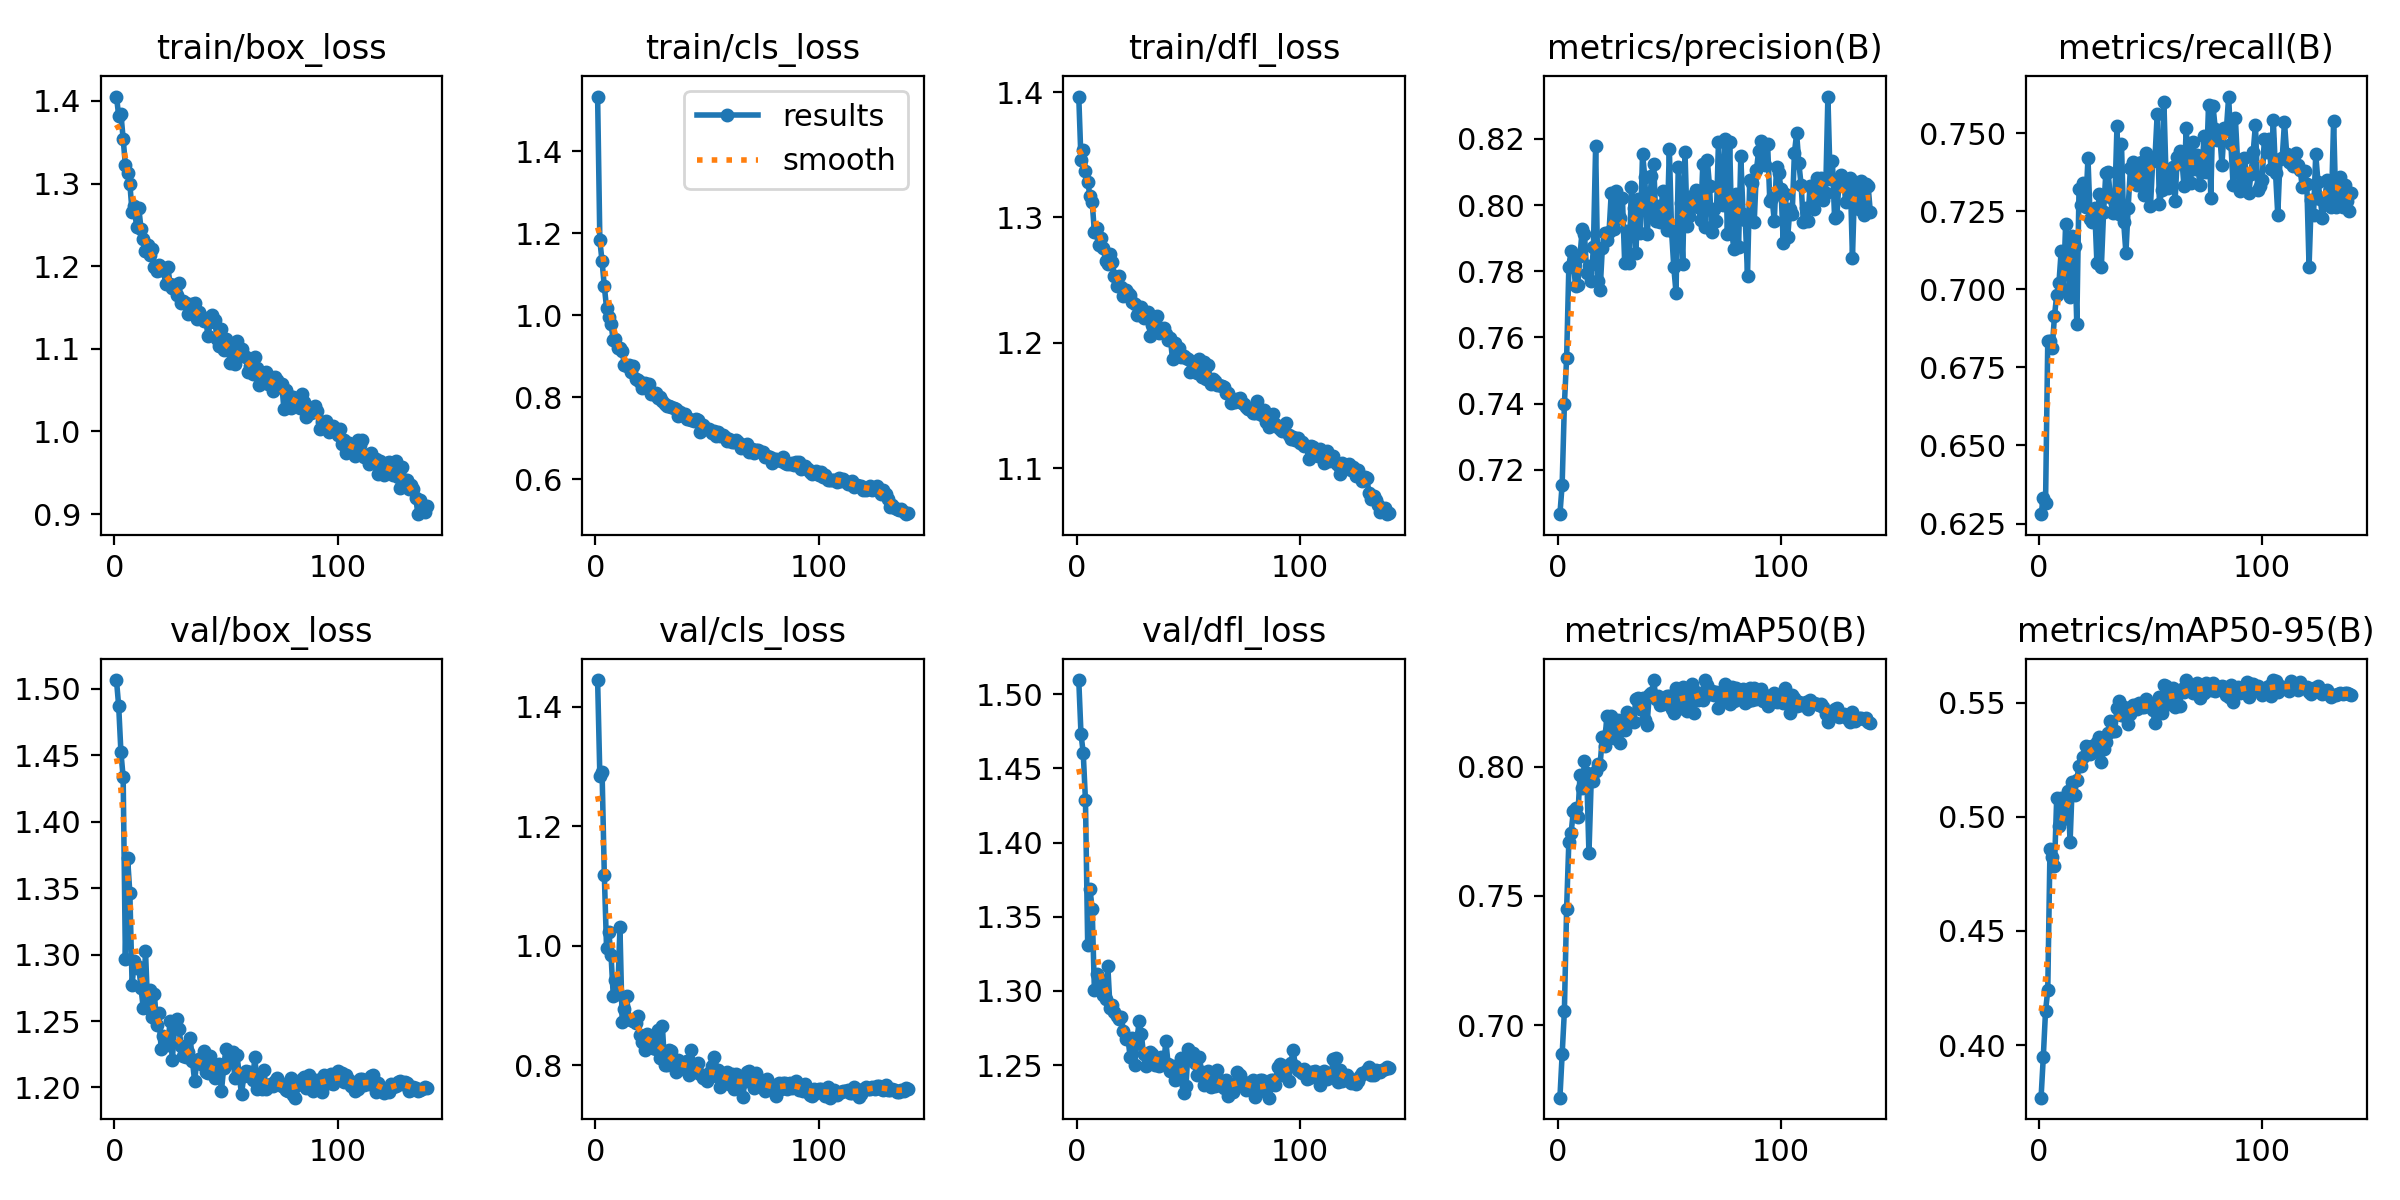

Data behind this chart, as committed beside it:
epoch, train/box_loss, train/cls_loss, train/dfl_loss, metrics/precision(B), metrics/recall(B), metrics/mAP50(B), metrics/mAP50-95(B), val/box_loss, val/cls_loss, val/dfl_loss, lr/pg0, lr/pg1, lr/pg2
1, 1.405, 1.534, 1.397, 0.7066, 0.628, 0.672, 0.377, 1.507, 1.445, 1.51, 0.0006632, 0.0006632, 0.0006632
2, 1.382, 1.183, 1.346, 0.7155, 0.6332, 0.6889, 0.3948, 1.487, 1.285, 1.473, 0.001321, 0.001321, 0.001321
3, 1.384, 1.131, 1.354, 0.7398, 0.6314, 0.7054, 0.4149, 1.452, 1.29, 1.46, 0.001968, 0.001968, 0.001968
4, 1.354, 1.071, 1.337, 0.7537, 0.6833, 0.7451, 0.424, 1.433, 1.119, 1.428, 0.001958, 0.001958, 0.001958
5, 1.322, 1.018, 1.328, 0.7813, 0.6835, 0.771, 0.486, 1.296, 0.9969, 1.331, 0.001943, 0.001943, 0.001943
6, 1.313, 0.9955, 1.317, 0.786, 0.6811, 0.7741, 0.4824, 1.372, 1.022, 1.369, 0.001929, 0.001929, 0.001929
7, 1.3, 0.978, 1.312, 0.7827, 0.6914, 0.7828, 0.4783, 1.346, 0.9854, 1.355, 0.001915, 0.001915, 0.001915
8, 1.266, 0.9399, 1.288, 0.7755, 0.6982, 0.7841, 0.508, 1.277, 0.9167, 1.3, 0.001901, 0.001901, 0.001901
9, 1.272, 0.9418, 1.292, 0.7758, 0.7019, 0.7806, 0.496, 1.295, 0.9427, 1.312, 0.001887, 0.001887, 0.001887
10, 1.247, 0.9189, 1.278, 0.7847, 0.7122, 0.7966, 0.5082, 1.29, 0.9194, 1.307, 0.001873, 0.001873, 0.001873
11, 1.27, 0.9211, 1.284, 0.7927, 0.7001, 0.7916, 0.4991, 1.291, 1.031, 1.308, 0.001859, 0.001859, 0.001859
12, 1.245, 0.9121, 1.276, 0.7912, 0.7209, 0.802, 0.5075, 1.275, 0.8719, 1.298, 0.001844, 0.001844, 0.001844
13, 1.233, 0.8786, 1.265, 0.7793, 0.7117, 0.7974, 0.5113, 1.26, 0.8946, 1.295, 0.00183, 0.00183, 0.00183
14, 1.218, 0.8754, 1.263, 0.7815, 0.6975, 0.7664, 0.489, 1.303, 0.9155, 1.317, 0.001816, 0.001816, 0.001816
15, 1.226, 0.879, 1.271, 0.7771, 0.7169, 0.7943, 0.5151, 1.26, 0.8779, 1.289, 0.001802, 0.001802, 0.001802
16, 1.213, 0.8617, 1.265, 0.7873, 0.7138, 0.7946, 0.5093, 1.273, 0.8763, 1.291, 0.001788, 0.001788, 0.001788
17, 1.221, 0.8772, 1.253, 0.8179, 0.6889, 0.7983, 0.5162, 1.253, 0.874, 1.286, 0.001774, 0.001774, 0.001774
18, 1.199, 0.8439, 1.245, 0.7772, 0.7322, 0.8011, 0.5223, 1.27, 0.8715, 1.283, 0.00176, 0.00176, 0.00176
19, 1.194, 0.8419, 1.254, 0.7743, 0.7269, 0.8008, 0.5221, 1.247, 0.8824, 1.281, 0.001745, 0.001745, 0.001745
20, 1.202, 0.8376, 1.244, 0.787, 0.734, 0.8115, 0.5262, 1.256, 0.8506, 1.282, 0.001731, 0.001731, 0.001731
21, 1.196, 0.8226, 1.238, 0.7914, 0.7264, 0.8081, 0.5311, 1.229, 0.8385, 1.273, 0.001717, 0.001717, 0.001717
22, 1.198, 0.834, 1.242, 0.7895, 0.7419, 0.8195, 0.5303, 1.239, 0.8253, 1.268, 0.001703, 0.001703, 0.001703
23, 1.178, 0.8219, 1.24, 0.7918, 0.7226, 0.8137, 0.5272, 1.238, 0.8521, 1.268, 0.001689, 0.001689, 0.001689
24, 1.199, 0.8326, 1.238, 0.8037, 0.7217, 0.8195, 0.5309, 1.232, 0.8456, 1.256, 0.001675, 0.001675, 0.001675
25, 1.178, 0.8072, 1.232, 0.7926, 0.7261, 0.8112, 0.5289, 1.25, 0.8469, 1.268, 0.001661, 0.001661, 0.001661
26, 1.174, 0.8072, 1.231, 0.8041, 0.7086, 0.8114, 0.5327, 1.22, 0.8292, 1.25, 0.001646, 0.001646, 0.001646
27, 1.178, 0.809, 1.222, 0.797, 0.7305, 0.8181, 0.5351, 1.245, 0.8274, 1.265, 0.001632, 0.001632, 0.001632
28, 1.165, 0.7967, 1.223, 0.796, 0.7072, 0.8091, 0.5238, 1.252, 0.8601, 1.28, 0.001618, 0.001618, 0.001618
29, 1.179, 0.8013, 1.228, 0.802, 0.7248, 0.8167, 0.5296, 1.244, 0.8126, 1.271, 0.001604, 0.001604, 0.001604
30, 1.155, 0.791, 1.22, 0.7825, 0.7372, 0.8142, 0.5326, 1.231, 0.866, 1.257, 0.00159, 0.00159, 0.00159
31, 1.157, 0.7821, 1.221, 0.7921, 0.7377, 0.821, 0.5366, 1.224, 0.8005, 1.249, 0.001576, 0.001576, 0.001576
32, 1.155, 0.7773, 1.225, 0.7824, 0.7296, 0.8194, 0.5418, 1.223, 0.7999, 1.254, 0.001562, 0.001562, 0.001562
33, 1.142, 0.7773, 1.205, 0.8054, 0.7246, 0.8178, 0.5375, 1.227, 0.8265, 1.259, 0.001547, 0.001547, 0.001547
34, 1.153, 0.7762, 1.214, 0.7992, 0.7278, 0.8171, 0.5377, 1.237, 0.8242, 1.258, 0.001533, 0.001533, 0.001533
35, 1.154, 0.774, 1.217, 0.7854, 0.7524, 0.8263, 0.5478, 1.22, 0.8047, 1.25, 0.001519, 0.001519, 0.001519
36, 1.155, 0.7701, 1.221, 0.8018, 0.724, 0.8265, 0.5506, 1.205, 0.7893, 1.251, 0.001505, 0.001505, 0.001505
37, 1.136, 0.7531, 1.208, 0.7916, 0.7467, 0.8223, 0.5445, 1.22, 0.809, 1.249, 0.001491, 0.001491, 0.001491
38, 1.144, 0.7634, 1.21, 0.8155, 0.7214, 0.8265, 0.5479, 1.222, 0.7936, 1.255, 0.001477, 0.001477, 0.001477
39, 1.14, 0.7561, 1.212, 0.8084, 0.7117, 0.818, 0.5438, 1.218, 0.795, 1.251, 0.001463, 0.001463, 0.001463
40, 1.134, 0.7588, 1.207, 0.7913, 0.7261, 0.8161, 0.5404, 1.228, 0.8056, 1.266, 0.001448, 0.001448, 0.001448
41, 1.135, 0.7462, 1.202, 0.7982, 0.7388, 0.8275, 0.5451, 1.212, 0.8069, 1.251, 0.001434, 0.001434, 0.001434
42, 1.116, 0.7471, 1.204, 0.8087, 0.7409, 0.8284, 0.549, 1.21, 0.7832, 1.246, 0.00142, 0.00142, 0.00142
43, 1.133, 0.7432, 1.187, 0.8123, 0.734, 0.8334, 0.549, 1.223, 0.8251, 1.25, 0.001406, 0.001406, 0.001406
44, 1.141, 0.7414, 1.2, 0.795, 0.7335, 0.8262, 0.5473, 1.215, 0.7922, 1.24, 0.001392, 0.001392, 0.001392
45, 1.135, 0.7478, 1.195, 0.7997, 0.7406, 0.8272, 0.5497, 1.207, 0.7887, 1.241, 0.001378, 0.001378, 0.001378
46, 1.112, 0.7434, 1.196, 0.795, 0.7406, 0.824, 0.5479, 1.211, 0.8033, 1.247, 0.001364, 0.001364, 0.001364
47, 1.104, 0.7157, 1.189, 0.8044, 0.7303, 0.8242, 0.5478, 1.218, 0.7856, 1.255, 0.001349, 0.001349, 0.001349
48, 1.123, 0.7325, 1.189, 0.7948, 0.7437, 0.8264, 0.5516, 1.197, 0.7795, 1.231, 0.001335, 0.001335, 0.001335
49, 1.099, 0.7256, 1.188, 0.7925, 0.7401, 0.8272, 0.5491, 1.215, 0.7811, 1.236, 0.001321, 0.001321, 0.001321
50, 1.111, 0.7221, 1.187, 0.8169, 0.7267, 0.8271, 0.549, 1.229, 0.7741, 1.261, 0.001307, 0.001307, 0.001307
51, 1.1, 0.721, 1.177, 0.792, 0.7411, 0.8222, 0.5466, 1.218, 0.7881, 1.255, 0.001293, 0.001293, 0.001293
52, 1.083, 0.7122, 1.183, 0.7812, 0.7419, 0.8205, 0.541, 1.22, 0.7998, 1.258, 0.001279, 0.001279, 0.001279
53, 1.106, 0.7168, 1.184, 0.7734, 0.7561, 0.8304, 0.5491, 1.227, 0.8137, 1.252, 0.001265, 0.001265, 0.001265
54, 1.082, 0.7055, 1.176, 0.8116, 0.7272, 0.8256, 0.5525, 1.207, 0.7829, 1.244, 0.00125, 0.00125, 0.00125
55, 1.11, 0.7143, 1.187, 0.8007, 0.7317, 0.8226, 0.5455, 1.224, 0.7927, 1.255, 0.001236, 0.001236, 0.001236
56, 1.091, 0.7043, 1.173, 0.7821, 0.7601, 0.8308, 0.5575, 1.209, 0.7631, 1.246, 0.001222, 0.001222, 0.001222
57, 1.099, 0.7065, 1.185, 0.8161, 0.7353, 0.83, 0.5572, 1.195, 0.7757, 1.236, 0.001208, 0.001208, 0.001208
58, 1.092, 0.702, 1.171, 0.7936, 0.7325, 0.8214, 0.5494, 1.208, 0.7828, 1.241, 0.001194, 0.001194, 0.001194
59, 1.091, 0.6928, 1.182, 0.7966, 0.7385, 0.8271, 0.5538, 1.213, 0.7886, 1.246, 0.00118, 0.00118, 0.00118
60, 1.071, 0.6978, 1.167, 0.8028, 0.739, 0.8318, 0.5563, 1.212, 0.7689, 1.235, 0.001166, 0.001166, 0.001166
... 80 more rows
